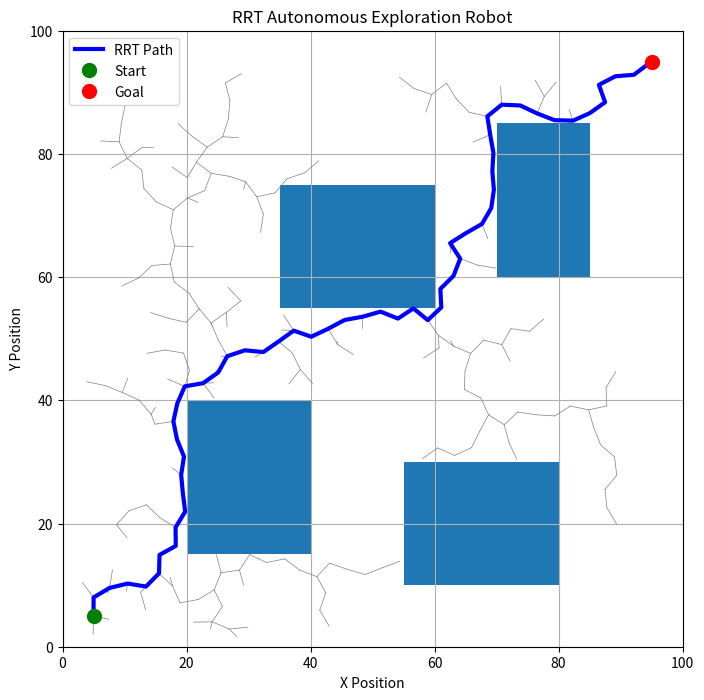

This chart was generated by the following Python code:
import numpy as np
import matplotlib.pyplot as plt

print("==============================================")
print("EXPERIMENT 31 - RRT AUTONOMOUS EXPLORATION")
print("==============================================")

# -------------------------------------------------
# 1. Environment
# -------------------------------------------------

start = np.array([5.0, 5.0])
goal = np.array([95.0, 95.0])

# Obstacles: [x, y, width, height]
obstacles = [
    [20, 15, 20, 25],
    [55, 10, 25, 20],
    [35, 55, 25, 20],
    [70, 60, 15, 25]
]

# -------------------------------------------------
# 2. Collision checking
# -------------------------------------------------

def collision(point):

    for x, y, w, h in obstacles:

        if (
            x <= point[0] <= x + w
            and
            y <= point[1] <= y + h
        ):
            return True

    return False


def line_collision(p1, p2):

    distance = np.linalg.norm(p2 - p1)

    steps = max(int(distance / 1.0), 1)

    for i in range(steps + 1):

        t = i / steps

        point = p1 + t * (p2 - p1)

        if collision(point):
            return True

    return False


# -------------------------------------------------
# 3. RRT parameters
# -------------------------------------------------

nodes = [start]
parents = [-1]

step_size = 3.0
max_iterations = 5000
goal_threshold = 4.0

goal_reached = False


# -------------------------------------------------
# 4. RRT Algorithm
# -------------------------------------------------

for iteration in range(max_iterations):

    # Random point
    random_point = np.random.uniform(
        0, 100, 2
    )

    # Find nearest node
    distances = [
        np.linalg.norm(node - random_point)
        for node in nodes
    ]

    nearest_index = np.argmin(distances)

    nearest_node = nodes[nearest_index]

    # Direction
    direction = random_point - nearest_node

    distance = np.linalg.norm(direction)

    if distance == 0:
        continue

    direction = direction / distance

    # Generate new node
    new_node = (
        nearest_node
        + direction * min(step_size, distance)
    )

    # Keep inside environment
    if not (
        0 <= new_node[0] <= 100
        and
        0 <= new_node[1] <= 100
    ):
        continue

    # Check collision
    if line_collision(nearest_node, new_node):
        continue

    # Add node
    nodes.append(new_node)
    parents.append(nearest_index)

    # Check goal
    if np.linalg.norm(new_node - goal) < goal_threshold:

        if not line_collision(new_node, goal):

            nodes.append(goal)
            parents.append(len(nodes) - 2)

            goal_reached = True

            print("\nGoal reached!")
            print("Iterations:", iteration + 1)

            break


# -------------------------------------------------
# 5. Generate path
# -------------------------------------------------

path = []

if goal_reached:

    current = len(nodes) - 1

    while current != -1:

        path.append(nodes[current])

        current = parents[current]

    path.reverse()

    path = np.array(path)

else:

    print("\nGoal was not reached.")
    path = np.array([start])


# -------------------------------------------------
# 6. Display results
# -------------------------------------------------

print("\nTotal RRT Nodes:", len(nodes))

if goal_reached:

    print("Path Points:", len(path))

    print("\nOptimal Exploration Path:")

    for i, point in enumerate(path):

        print(
            "Point",
            i + 1,
            ":",
            "(",
            round(point[0], 2),
            ",",
            round(point[1], 2),
            ")"
        )

else:

    print("No collision-free path found.")


# -------------------------------------------------
# 7. Visualization
# -------------------------------------------------

plt.figure(figsize=(8, 8))

# Draw obstacles
for x, y, w, h in obstacles:

    rectangle = plt.Rectangle(
        (x, y),
        w,
        h
    )

    plt.gca().add_patch(rectangle)


# Draw RRT tree
for i in range(1, len(nodes)):

    parent = parents[i]

    plt.plot(
        [nodes[i][0], nodes[parent][0]],
        [nodes[i][1], nodes[parent][1]],
        "gray",
        linewidth=0.5
    )


# Draw final path
if goal_reached:

    plt.plot(
        path[:, 0],
        path[:, 1],
        "b-",
        linewidth=3,
        label="RRT Path"
    )


# Start
plt.plot(
    start[0],
    start[1],
    "go",
    markersize=10,
    label="Start"
)


# Goal
plt.plot(
    goal[0],
    goal[1],
    "ro",
    markersize=10,
    label="Goal"
)


plt.xlim(0, 100)
plt.ylim(0, 100)

plt.xlabel("X Position")
plt.ylabel("Y Position")

plt.title(
    "RRT Autonomous Exploration Robot"
)

plt.legend()
plt.grid()

plt.show()

print("\nExperiment 31 Completed Successfully!")
